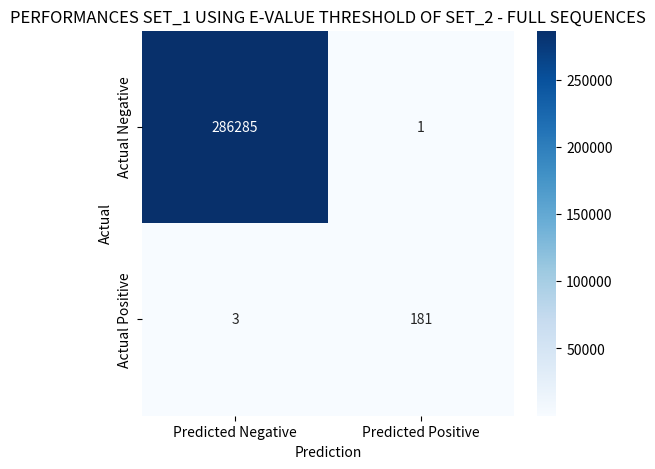

Generate this figure with matplotlib:
import matplotlib
matplotlib.use('Agg')  # Use non-GUI backend

import matplotlib.pyplot as plt
import seaborn as sns
import numpy as np

# Define confusion matrix manually
TN =286285
FP =1
FN =3
TP =181 
cm = np.array([[TN, FP], [FN, TP]])

# Plot
fig, ax = plt.subplots(figsize=(6, 5))
sns.heatmap(cm, annot=True, fmt='d', cmap='Blues',
            xticklabels=['Predicted Negative', 'Predicted Positive'],
            yticklabels=['Actual Negative', 'Actual Positive'], ax=ax)
ax.set_xlabel('Prediction')
ax.set_ylabel('Actual')
ax.set_title('PERFORMANCES SET_1 USING E-VALUE THRESHOLD OF SET_2 - FULL SEQUENCES')

# Save image to current directory
output_file = 'full sequence, trained SET2, test SET1.png'
plt.savefig(output_file, bbox_inches='tight')
print(f"Saved confusion matrix as: {output_file}")
